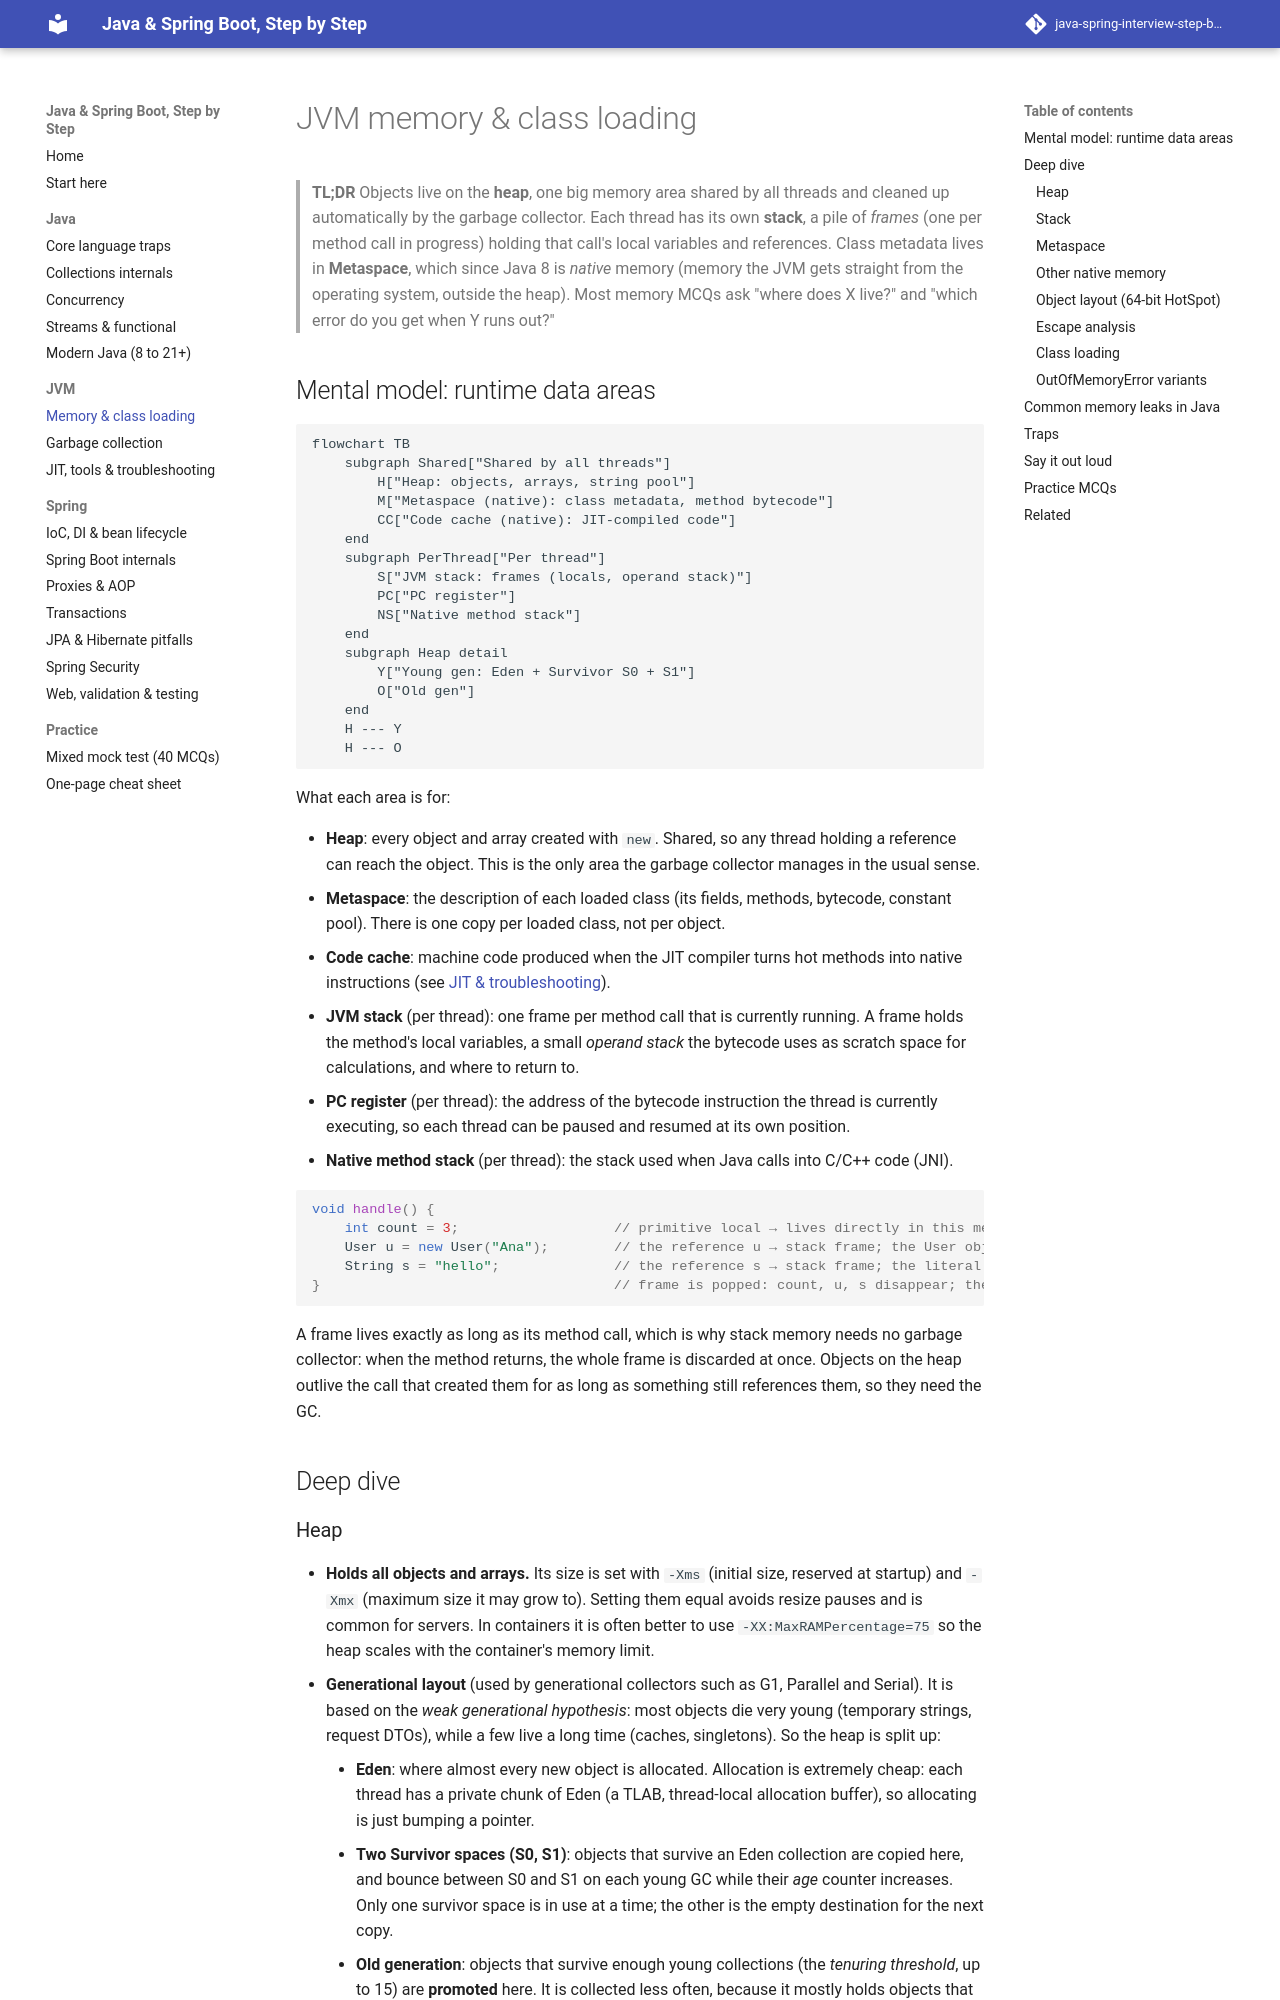

repository: khanhafizurrahman32/java-spring-interview-step-by-step · page: jvm/01-memory/index.html · generator: mkdocs

# JVM memory & class loading

> **TL;DR** Objects live on the **heap**, one big memory area shared by all threads and cleaned up automatically by the garbage collector. Each thread has its own **stack**, a pile of *frames* (one per method call in progress) holding that call's local variables and references. Class metadata lives in **Metaspace**, which since Java 8 is *native* memory (memory the JVM gets straight from the operating system, outside the heap). Most memory MCQs ask "where does X live?" and "which error do you get when Y runs out?"

## Mental model: runtime data areas

```mermaid
flowchart TB
    subgraph Shared["Shared by all threads"]
        H["Heap: objects, arrays, string pool"]
        M["Metaspace (native): class metadata, method bytecode"]
        CC["Code cache (native): JIT-compiled code"]
    end
    subgraph PerThread["Per thread"]
        S["JVM stack: frames (locals, operand stack)"]
        PC["PC register"]
        NS["Native method stack"]
    end
    subgraph Heap detail
        Y["Young gen: Eden + Survivor S0 + S1"]
        O["Old gen"]
    end
    H --- Y
    H --- O
```

What each area is for:

- **Heap**: every object and array created with `new`. Shared, so any thread holding a reference can reach the object. This is the only area the garbage collector manages in the usual sense.
- **Metaspace**: the description of each loaded class (its fields, methods, bytecode, constant pool). There is one copy per loaded class, not per object.
- **Code cache**: machine code produced when the JIT compiler turns hot methods into native instructions (see [JIT & troubleshooting](03-performance-troubleshooting.md)).
- **JVM stack** (per thread): one frame per method call that is currently running. A frame holds the method's local variables, a small *operand stack* the bytecode uses as scratch space for calculations, and where to return to.
- **PC register** (per thread): the address of the bytecode instruction the thread is currently executing, so each thread can be paused and resumed at its own position.
- **Native method stack** (per thread): the stack used when Java calls into C/C++ code (JNI).

```java
void handle() {
    int count = 3;                   // primitive local → lives directly in this method's stack frame
    User u = new User("Ana");        // the reference u → stack frame; the User object itself → heap
    String s = "hello";              // the reference s → stack frame; the literal "hello" → string pool (on the heap)
}                                    // frame is popped: count, u, s disappear; the User object becomes garbage if nothing else references it
```

A frame lives exactly as long as its method call, which is why stack memory needs no garbage collector: when the method returns, the whole frame is discarded at once. Objects on the heap outlive the call that created them for as long as something still references them, so they need the GC.

## Deep dive
